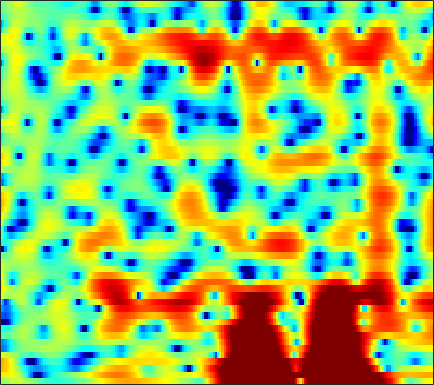

Data behind this chart, as committed beside it:
0.24897, 0.50805, 0.90507, 1.3294, 1.6272, 1.9486, 2.145, 2.202, 2.1646, 2.0156, 1.7676, 1.5328, 1.1618, 0.73537, 0.39387, -0.082084, -0.55965, -0.90122, -1.3322, -1.719, -2.0534, -2.2672, -2.5044, -2.6768
4.484, 4.512, 4.472, 4.326, 4.133, 3.757, 3.224, 2.713, 1.872, 0.8213, -0.4828, -1.659, -3.561, -5.986, -8.333, -12.72, -20.29, -23.74, -15.57, -11.09, -8.339, -6.863, -5.378, -4.262
6.18, 5.875, 5.367, 4.746, 4.198, 3.352, 2.379, 1.571, 0.3872, -0.8982, -2.251, -3.284, -4.627, -5.836, -6.577, -7.281, -7.593, -7.565, -7.229, -6.659, -5.968, -5.446, -4.816, -4.318
6.66, 6.231, 5.569, 4.785, 4.104, 3.059, 1.831, 0.7682, -0.8831, -2.874, -5.349, -7.683, -11.92, -19.01, -23.69, -15.73, -10.96, -8.653, -6.472, -4.916, -3.777, -3.124, -2.496, -2.113
2.911, 2.554, 2.133, 1.755, 1.48, 1.108, 0.703, 0.3686, -0.1085, -0.6074, -1.098, -1.436, -1.809, -2.036, -2.086, -1.993, -1.721, -1.435, -1.005, -0.5738, -0.1995, 0.03371, 0.2475, 0.3415
-7.797, -8.45, -7.533, -5.741, -4.446, -3.002, -1.909, -1.292, -0.6796, -0.2552, 0.04081, 0.2042, 0.3725, 0.521, 0.6297, 0.7583, 0.879, 0.9633, 1.083, 1.21, 1.32, 1.4, 1.487, 1.534
-7.246, -7.5, -6.712, -5.304, -4.212, -2.894, -1.779, -1.096, -0.3797, 0.1374, 0.4739, 0.6298, 0.7298, 0.7303, 0.6862, 0.5829, 0.4568, 0.3569, 0.2497, 0.2304, 0.3068, 0.4325, 0.6696, 0.9486
-1.19, -1.322, -1.252, -0.9562, -0.6422, -0.183, 0.2657, 0.5812, 0.9433, 1.219, 1.361, 1.355, 1.16, 0.7119, 0.2069, -0.7197, -1.93, -3.001, -4.494, -5.566, -5.446, -4.538, -2.889, -1.292
-3.002, -3.301, -3.343, -2.945, -2.405, -1.536, -0.6505, -0.04248, 0.6443, 1.159, 1.467, 1.56, 1.477, 1.104, 0.607, -0.3911, -1.798, -3.18, -5.457, -7.583, -7.515, -5.847, -3.224, -1.022
-13.03, -17.95, -20.92, -13.57, -10.12, -6.953, -4.666, -3.299, -1.879, -0.8348, -0.1246, 0.2352, 0.5454, 0.7032, 0.723, 0.6129, 0.3757, 0.1711, -0.02046, -0.03474, 0.1477, 0.4028, 0.8549, 1.4
-8.814, -9.543, -9.828, -9.067, -8.03, -6.482, -5.008, -3.99, -2.767, -1.763, -0.9732, -0.5401, -0.1426, 0.1164, 0.25, 0.3591, 0.4369, 0.513, 0.6402, 0.8305, 1.093, 1.334, 1.663, 1.973
-6.669, -7.689, -8.541, -8.243, -7.275, -5.534, -3.775, -2.681, -1.577, -0.7983, -0.2422, 0.03933, 0.1433, -0.03406, -0.3024, -0.633, -0.8788, -0.9185, -0.7623, -0.3624, 0.2124, 0.7309, 1.439, 2.081
-4.066, -6.997, -10.61, -8.594, -5.706, -2.832, -0.9042, 0.1792, 1.183, 1.722, 1.782, 1.551, 0.899, -0.2733, -1.602, -4.042, -7.563, -10.27, -9.749, -6.114, -3.145, -1.519, 0.1227, 1.389
3.06, 2.377, 1.614, 1.105, 1.053, 1.279, 1.549, 1.706, 1.884, 1.992, 1.786, 1.372, 0.5533, -0.5498, -1.698, -3.68, -5.833, -6.932, -7.328, -6.772, -5.748, -4.948, -4.061, -3.171
5.179, 4.229, 3.047, 1.99, 1.333, 0.7914, 0.697, 0.824, 1.105, 1.384, 1.604, 1.613, 1.376, 0.9008, 0.4024, -0.42, -1.413, -2.262, -3.537, -5.162, -7.513, -10.02, -14.91, -16.07
5.155, 3.528, 0.9523, -2.442, -5.745, -9.403, -6.983, -4.158, -1.382, 0.3771, 1.524, 2.12, 2.558, 2.608, 2.506, 2.152, 1.542, 0.9244, -0.04523, -1.231, -2.703, -3.803, -4.852, -5.078
3.662, 2.361, 0.3811, -1.706, -3.184, -4.357, -3.904, -2.939, -1.525, -0.2455, 0.6962, 1.181, 1.625, 1.851, 1.864, 1.713, 1.431, 1.135, 0.6426, 0.1349, -0.3485, -0.7037, -1.048, -1.202
2.751, 2.114, 1.295, 0.6505, 0.2614, -0.09477, -0.1569, -0.06156, 0.1371, 0.4225, 0.7149, 0.8498, 0.944, 0.9544, 0.8725, 0.6571, 0.3901, 0.1481, -0.2437, -0.6274, -0.9454, -1.175, -1.436, -1.57
1.84, 1.52, 1.192, 0.9708, 0.9206, 0.9652, 1.051, 1.155, 1.323, 1.428, 1.474, 1.481, 1.378, 1.136, 0.8859, 0.4616, -0.1008, -0.5691, -1.203, -1.844, -2.39, -2.657, -2.852, -2.888
-0.5739, -0.855, -0.6972, -0.1809, 0.349, 1.091, 1.718, 2.103, 2.547, 2.839, 2.946, 2.946, 2.793, 2.416, 1.997, 1.227, 0.1528, -0.8463, -2.4, -4.203, -5.94, -6.715, -6.637, -5.751
-13.91, -15.26, -7.296, -3.183, -1.265, 0.4674, 1.758, 2.496, 3.203, 3.743, 4.094, 4.183, 4.144, 3.872, 3.472, 2.634, 1.428, 0.146, -2.203, -5.579, -11.26, -16.91, -12.83, -7.91
-2.398, -3.089, -3.163, -2.583, -1.925, -1.103, -0.2594, 0.4017, 1.182, 1.841, 2.463, 2.799, 3.085, 3.237, 3.203, 2.96, 2.493, 1.949, 1.034, 0.0482, -0.9577, -1.466, -1.771, -1.899
0.08039, -1.625, -3.698, -5.602, -6.614, -6.652, -5.754, -4.903, -3.65, -2.563, -1.661, -0.9307, -0.02616, 0.7782, 1.324, 1.905, 2.279, 2.484, 2.569, 2.502, 2.397, 2.218, 1.972, 1.651
0.2822, -2.209, -6.46, -12.92, -20.35, -16.95, -12.17, -10.49, -9.637, -9.185, -8.589, -7.59, -5.537, -3.422, -1.969, -0.3335, 0.9522, 1.703, 2.474, 2.976, 3.288, 3.398, 3.383, 3.26
2.787, 1.078, -1.247, -3.492, -5.052, -6.571, -8.051, -9.14, -11.61, -15.91, -24.69, -18.6, -11.12, -6.731, -4.363, -2.027, -0.227, 0.7905, 1.84, 2.625, 3.094, 3.346, 3.455, 3.384
4.867, 3.696, 2.063, 0.3894, -0.8723, -2.499, -4.102, -5.219, -6.518, -7.535, -7.796, -7.473, -6.281, -4.745, -3.546, -2.041, -0.7354, 0.09464, 0.9745, 1.654, 2.104, 2.302, 2.429, 2.327
5.99, 5.05, 3.606, 2.096, 0.8547, -0.8814, -2.625, -3.971, -5.45, -6.562, -6.768, -6.417, -5.545, -4.292, -3.373, -2.19, -1.22, -0.6384, -0.004486, 0.3643, 0.6537, 0.7477, 0.8174, 0.8158
6.743, 5.886, 4.617, 3.123, 1.865, -0.1288, -2.584, -4.944, -9.21, -15.88, -16.76, -11.68, -7.351, -4.724, -3.348, -2.115, -1.357, -1.063, -0.9946, -1.182, -1.556, -1.769, -1.913, -1.667
6.052, 5.362, 4.436, 3.349, 2.508, 1.135, -0.4234, -1.81, -3.7, -5.242, -5.449, -4.816, -3.452, -2.197, -1.49, -0.94, -0.8764, -1.139, -2.069, -3.61, -6.261, -8.941, -12.3, -9.781
2.252, 1.785, 1.454, 1.327, 1.25, 1.118, 0.8914, 0.7018, 0.3912, 0.2215, 0.1498, 0.2214, 0.3615, 0.4973, 0.5291, 0.4259, 0.04138, -0.4578, -1.481, -2.928, -4.844, -6.351, -7.595, -6.651
-8.17, -8.199, -5.48, -2.895, -1.595, -0.3234, 0.4569, 0.8789, 1.246, 1.486, 1.625, 1.703, 1.749, 1.708, 1.61, 1.365, 1, 0.6345, 0.07769, -0.5705, -1.158, -1.53, -1.748, -1.697
-6.341, -6.505, -4.751, -2.813, -1.608, -0.4512, 0.3748, 0.796, 1.256, 1.551, 1.79, 1.891, 1.97, 1.957, 1.881, 1.671, 1.358, 1.058, 0.6015, 0.1066, -0.3462, -0.6482, -0.9277, -1.075
1.489, 1.083, 0.799, 0.677, 0.6783, 0.6623, 0.6818, 0.6835, 0.7673, 0.9333, 1.203, 1.397, 1.635, 1.764, 1.767, 1.61, 1.249, 0.8391, 0.1313, -0.6924, -1.534, -2.083, -2.635, -2.822
4.966, 4.436, 3.653, 2.789, 2.023, 0.869, -0.4274, -1.284, -2.038, -1.783, -0.8503, 0.03394, 1.045, 1.729, 1.984, 1.985, 1.544, 0.9302, -0.3635, -2.195, -4.74, -6.91, -9.094, -8.27
5.604, 5.096, 4.219, 3.098, 1.922, -0.1598, -3.453, -7.32, -21.54, -11.92, -4.774, -2.059, 0.2758, 1.649, 2.219, 2.458, 2.169, 1.621, 0.3588, -1.541, -4.363, -6.895, -9.775, -8.403
2.291, 2.168, 1.943, 1.44, 0.9418, -0.03972, -1.188, -2.042, -2.75, -2.495, -1.577, -0.6742, 0.3546, 1.141, 1.526, 1.755, 1.681, 1.403, 0.8456, 0.03263, -0.8058, -1.389, -1.907, -2.039
-2.767, -1.691, -0.6229, -0.002135, 0.2684, 0.3652, 0.3273, 0.2248, 0.1838, 0.208, 0.3543, 0.5525, 0.8155, 1.048, 1.177, 1.282, 1.261, 1.154, 0.9175, 0.5631, 0.174, -0.1667, -0.5315, -0.8418
-4.478, -2.576, -0.8411, 0.3101, 0.8058, 1.238, 1.369, 1.36, 1.217, 0.985, 0.7946, 0.6382, 0.5974, 0.6707, 0.7897, 0.9617, 1.088, 1.145, 1.043, 0.8264, 0.3971, 0.0008982, -0.6383, -1.312
0.3716, 0.9799, 1.759, 2.358, 2.656, 2.812, 2.662, 2.366, 1.644, 0.6679, -0.5145, -1.36, -2.012, -1.766, -1.123, -0.1143, 0.749, 1.172, 1.409, 1.235, 0.6414, -0.05793, -1.437, -3.251
2.219, 2.564, 3.056, 3.488, 3.735, 3.778, 3.472, 2.951, 1.717, -0.2403, -3.534, -7.709, -23.87, -10.51, -5.355, -1.66, 0.41, 1.294, 1.897, 1.838, 1.216, 0.375, -1.443, -4.145
-2.367, -1.133, 0.4007, 1.619, 2.286, 2.768, 2.874, 2.654, 2.03, 1.028, -0.2753, -1.241, -2.024, -1.76, -1.043, 0.08743, 1.018, 1.507, 1.827, 1.759, 1.332, 0.7631, -0.2892, -1.58
-8.864, -5.429, -2.378, -0.4404, 0.5492, 1.456, 1.937, 2.086, 2.075, 1.843, 1.526, 1.324, 1.08, 0.9683, 0.9906, 1.075, 1.188, 1.242, 1.206, 1.073, 0.7887, 0.4551, -0.05224, -0.7054
-2.91, -2.174, -1.07, -0.05441, 0.585, 1.253, 1.675, 1.872, 1.948, 1.877, 1.706, 1.522, 1.255, 0.9756, 0.769, 0.5204, 0.3068, 0.1599, 0.002483, -0.1385, -0.2747, -0.373, -0.5442, -0.774
-0.2295, 0.09396, 0.5912, 1.124, 1.467, 1.821, 2.054, 2.111, 2.042, 1.839, 1.485, 1.109, 0.5649, -0.04137, -0.5334, -1.155, -1.713, -2.038, -2.268, -2.302, -2.121, -1.869, -1.533, -1.18
0.2659, 0.7522, 1.385, 1.928, 2.258, 2.545, 2.653, 2.59, 2.343, 1.867, 1.168, 0.5265, -0.5302, -1.763, -2.78, -4.253, -5.741, -6.673, -7.386, -7.029, -5.825, -4.731, -3.225, -1.918
-1.141, -0.04754, 1.126, 1.989, 2.48, 2.886, 2.977, 2.87, 2.451, 1.689, 0.6034, -0.3796, -2.047, -4.056, -5.714, -8.327, -11.69, -15.34, -27.38, -19.23, -11.57, -8.103, -4.887, -2.59
-2.669, -1.218, 0.3691, 1.583, 2.223, 2.789, 2.987, 2.886, 2.366, 1.422, 0.01722, -1.419, -3.788, -6.758, -9.25, -12.23, -13.61, -13.75, -12.98, -11.04, -8.462, -6.562, -4.201, -2.207
-3.206, -2.006, -0.2863, 1.229, 2.104, 2.93, 3.349, 3.344, 2.946, 2.083, 0.6865, -0.8122, -3.411, -7.1, -11.05, -18.7, -16.96, -12.76, -9.155, -6.835, -5.072, -3.989, -2.735, -1.698
-8.995, -5.27, -1.673, 0.7594, 2.058, 3.229, 3.89, 4.047, 3.913, 3.392, 2.502, 1.588, 0.1688, -1.393, -2.51, -3.661, -4.091, -3.951, -3.463, -2.957, -2.579, -2.399, -2.458, -2.887
-4.223, -2.658, -0.5207, 1.204, 2.218, 3.119, 3.602, 3.76, 3.695, 3.361, 2.792, 2.284, 1.534, 0.7993, 0.2482, -0.3465, -0.7717, -1.004, -1.323, -1.649, -2.098, -2.571, -3.62, -5.341
1.117, 1.385, 1.887, 2.419, 2.745, 3.034, 3.099, 3.007, 2.662, 2.113, 1.446, 0.9427, 0.2638, -0.2841, -0.5893, -0.8692, -1.091, -1.275, -1.559, -1.939, -2.482, -3.049, -3.924, -4.854
2.981, 3.091, 3.283, 3.461, 3.521, 3.49, 3.232, 2.822, 1.987, 0.8131, -0.6313, -1.801, -3.154, -3.773, -3.582, -2.963, -2.36, -2.07, -1.93, -2.165, -2.719, -3.326, -4.163, -4.836
2.405, 2.72, 3.31, 3.863, 4.162, 4.288, 4.047, 3.563, 2.472, 0.7169, -2.063, -5.375, -13.48, -18.3, -9.627, -4.913, -2.574, -1.634, -1.19, -1.489, -2.498, -3.707, -6.114, -9.508
-5.049, -2.677, -0.01862, 1.832, 2.775, 3.505, 3.722, 3.593, 3.028, 1.998, 0.5703, -0.6844, -2.093, -2.612, -2.246, -1.329, -0.5149, -0.1621, -0.09655, -0.5215, -1.513, -2.63, -4.771, -7.386
-7.357, -5.016, -2.37, -0.4609, 0.5781, 1.532, 2.066, 2.242, 2.2, 1.921, 1.502, 1.17, 0.7515, 0.4639, 0.3363, 0.2662, 0.2172, 0.1411, -0.04623, -0.3811, -0.8549, -1.29, -1.87, -2.303
-2.475, -1.996, -1.181, -0.3374, 0.2327, 0.8691, 1.32, 1.521, 1.635, 1.611, 1.464, 1.313, 1.055, 0.8004, 0.6077, 0.3676, 0.15, -0.002322, -0.2191, -0.4592, -0.7079, -0.9069, -1.122, -1.265
-0.7456, -0.5312, -0.1342, 0.3541, 0.7187, 1.166, 1.519, 1.699, 1.816, 1.779, 1.601, 1.382, 1.035, 0.6481, 0.3684, 0.02688, -0.2516, -0.4168, -0.5996, -0.7453, -0.8835, -0.9749, -1.109, -1.244
-0.4755, -0.3862, 0.04624, 0.7124, 1.269, 1.939, 2.448, 2.697, 2.805, 2.643, 2.239, 1.781, 1.035, 0.1873, -0.415, -1.052, -1.414, -1.507, -1.45, -1.315, -1.214, -1.183, -1.262, -1.462
